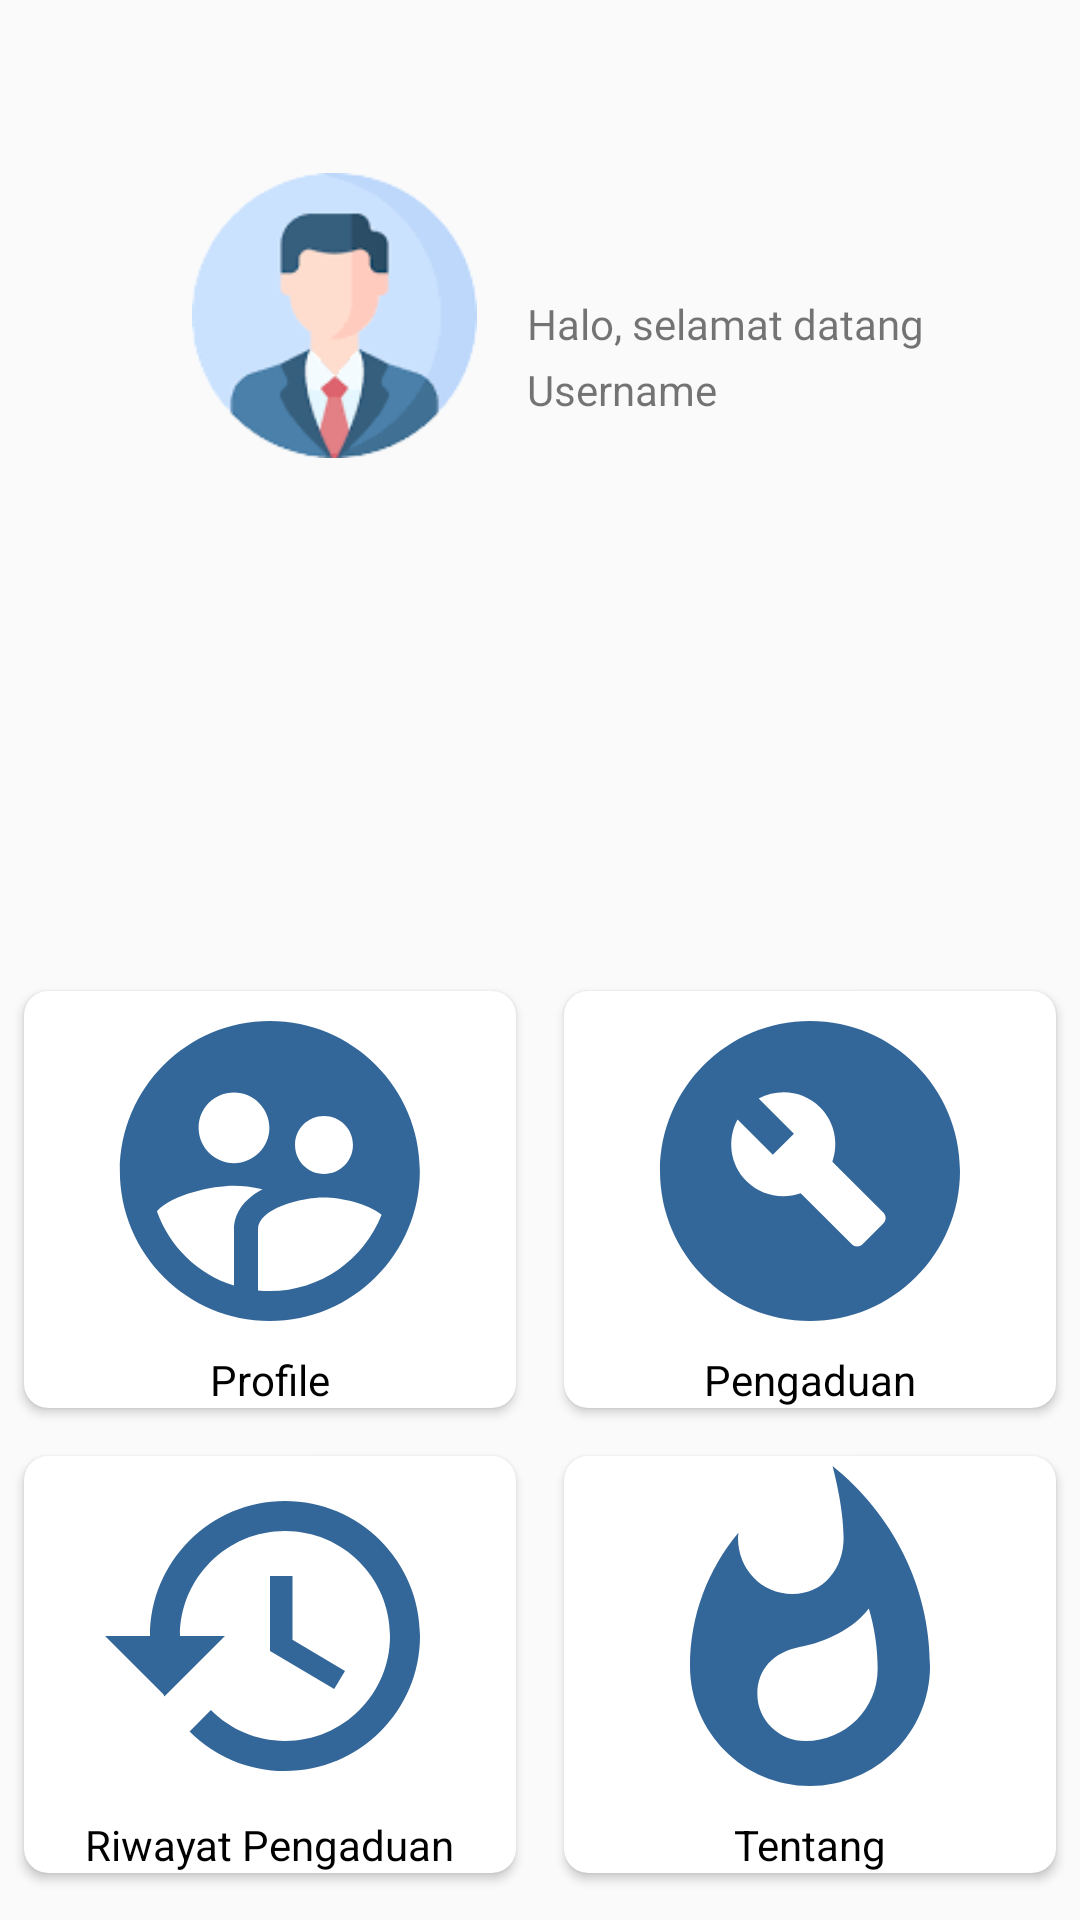

Reconstruct the res/layout file that produces this screen, plus the resources it refers to.
<!-- AndroidManifest.xml: application theme Theme.LaporanSeiAgul -->
<!-- res/layout/activity_dashboard.xml -->
<?xml version="1.0" encoding="utf-8"?>
<androidx.constraintlayout.widget.ConstraintLayout xmlns:android="http://schemas.android.com/apk/res/android"
    xmlns:app="http://schemas.android.com/apk/res-auto"
    xmlns:tools="http://schemas.android.com/tools"
    android:layout_width="match_parent"
    android:layout_height="match_parent"
    tools:context=".DashboardActivity">

    <ImageView
        android:id="@+id/userProf"
        android:layout_width="97dp"
        android:layout_height="95dp"
        app:layout_constraintBottom_toBottomOf="parent"
        app:layout_constraintEnd_toStartOf="@+id/greetings"
        app:layout_constraintHorizontal_bias="0.801"
        app:layout_constraintStart_toStartOf="parent"
        app:layout_constraintTop_toTopOf="parent"
        app:layout_constraintVertical_bias="0.106"
        app:srcCompat="@drawable/user" />

    <TextView
        android:id="@+id/greetings"
        android:layout_width="wrap_content"
        android:layout_height="wrap_content"
        android:layout_marginEnd="52dp"
        android:fontFamily="@font/poppinssemibolditalic"
        android:text="Halo, selamat datang"
        app:layout_constraintBottom_toBottomOf="@+id/userProf"
        app:layout_constraintEnd_toEndOf="parent"
        app:layout_constraintTop_toTopOf="@+id/userProf"
        app:layout_constraintVertical_bias="0.535" />

    <TextView
        android:id="@+id/etMainUsername"
        android:layout_width="wrap_content"
        android:layout_height="wrap_content"
        android:text="Username"
        app:layout_constraintBottom_toBottomOf="@+id/userProf"
        app:layout_constraintEnd_toEndOf="@+id/greetings"
        app:layout_constraintHorizontal_bias="0.0"
        app:layout_constraintStart_toStartOf="@+id/greetings"
        app:layout_constraintTop_toBottomOf="@+id/greetings"
        app:layout_constraintVertical_bias="0.18" />


    <androidx.viewpager.widget.ViewPager
        android:id="@+id/viewPager"
        android:layout_width="375dp"
        android:layout_height="150dp"
        android:layout_marginTop="12dp"
        app:layout_constraintEnd_toEndOf="@+id/greetings"
        app:layout_constraintStart_toStartOf="@+id/userProf"
        app:layout_constraintTop_toBottomOf="@+id/userProf" />


    <GridLayout
        android:id="@+id/gridLayout"
        android:layout_width="match_parent"
        android:layout_height="wrap_content"
        android:alignmentMode="alignMargins"
        android:columnCount="2"
        android:columnOrderPreserved="false"
        android:rowCount="2"
        app:layout_constraintBottom_toBottomOf="parent"
        app:layout_constraintEnd_toEndOf="@+id/viewPager"
        app:layout_constraintStart_toStartOf="@+id/viewPager"
        app:layout_constraintTop_toBottomOf="@+id/viewPager">

        <androidx.cardview.widget.CardView
            android:id="@+id/cardViewProf"
            android:layout_width="0dp"
            android:layout_height="wrap_content"
            android:layout_rowWeight="1"
            android:layout_columnWeight="1"
            android:layout_margin="8dp"
            app:cardCornerRadius="8dp">

            <LinearLayout
                android:layout_width="match_parent"
                android:layout_height="match_parent"
                android:gravity="center"
                android:orientation="vertical">

                <ImageButton
                    android:id="@+id/btnProf"
                    android:layout_width="120dp"
                    android:layout_height="120dp"
                    android:backgroundTint="#ffffff"
                    android:src="@drawable/baseline_supervised_user_circle_24" />

                <TextView
                    android:id="@+id/txtProf"
                    android:layout_width="wrap_content"
                    android:layout_height="wrap_content"
                    android:text="@string/profile"
                    android:textColor="#000000" />
            </LinearLayout>

        </androidx.cardview.widget.CardView>

        <androidx.cardview.widget.CardView
            android:id="@+id/cardViewAdu"
            android:layout_width="0dp"
            android:layout_height="wrap_content"
            android:layout_rowWeight="1"
            android:layout_columnWeight="1"
            android:layout_margin="8dp"
            app:cardCornerRadius="8dp">

            <LinearLayout
                android:layout_width="match_parent"
                android:layout_height="match_parent"
                android:gravity="center"
                android:orientation="vertical">

                <ImageButton
                    android:id="@+id/btnAdu"
                    android:layout_width="120dp"
                    android:layout_height="120dp"
                    android:backgroundTint="#ffffff"
                    android:src="@drawable/baseline_build_circle_24" />

                <TextView
                    android:id="@+id/txtAdu"
                    android:layout_width="wrap_content"
                    android:layout_height="wrap_content"
                    android:text="Pengaduan"
                    android:textColor="#000000" />
            </LinearLayout>

        </androidx.cardview.widget.CardView>

        <androidx.cardview.widget.CardView
            android:id="@+id/cardViewRiwayat"
            android:layout_width="0dp"
            android:layout_height="wrap_content"
            android:layout_rowWeight="1"
            android:layout_columnWeight="1"
            android:layout_margin="8dp"
            app:cardCornerRadius="8dp">

            <LinearLayout
                android:layout_width="match_parent"
                android:layout_height="match_parent"
                android:gravity="center"
                android:orientation="vertical">

                <ImageButton
                    android:id="@+id/btnRiwayat"
                    android:layout_width="120dp"
                    android:layout_height="120dp"
                    android:backgroundTint="#ffffff"
                    android:src="@drawable/baseline_history_24" />

                <TextView
                    android:id="@+id/txtRiwayat"
                    android:layout_width="wrap_content"
                    android:layout_height="wrap_content"
                    android:text="Riwayat Pengaduan"
                    android:textColor="#000000" />
            </LinearLayout>

        </androidx.cardview.widget.CardView>

        <androidx.cardview.widget.CardView
            android:id="@+id/cardViewTentang"
            android:layout_width="0dp"
            android:layout_height="wrap_content"
            android:layout_rowWeight="1"
            android:layout_columnWeight="1"
            android:layout_margin="8dp"
            app:cardCornerRadius="8dp">

            <LinearLayout
                android:layout_width="match_parent"
                android:layout_height="match_parent"
                android:gravity="center"
                android:orientation="vertical">

                <ImageButton
                    android:id="@+id/btnTentang"
                    android:layout_width="120dp"
                    android:layout_height="120dp"
                    android:backgroundTint="#ffffff"
                    android:src="@drawable/baseline_whatshot_24" />

                <TextView
                    android:id="@+id/txtTentang"
                    android:layout_width="wrap_content"
                    android:layout_height="wrap_content"
                    android:text="Tentang"
                    android:textColor="#000000" />
            </LinearLayout>

        </androidx.cardview.widget.CardView>

    </GridLayout>




</androidx.constraintlayout.widget.ConstraintLayout>
<!-- resources referenced by this layout -->
<resources>
  <!-- drawable baseline_build_circle_24 (drawable) -->
  <vector android:height="120dp" android:tint="#336699"
      android:viewportHeight="24" android:viewportWidth="24"
      android:width="120dp" xmlns:android="http://schemas.android.com/apk/res/android">
      <path android:fillColor="@android:color/white"
          android:fillType="evenOdd" android:pathData="M12,2C6.48,2 2,6.48 2,12c0,5.52 4.48,10 10,10s10,-4.48 10,-10C22,6.48 17.52,2 12,2zM16.9,15.49l-1.4,1.4c-0.2,0.2 -0.51,0.2 -0.71,0l-3.41,-3.41c-1.22,0.43 -2.64,0.17 -3.62,-0.81c-1.11,-1.11 -1.3,-2.79 -0.59,-4.1l2.35,2.35l1.41,-1.41L8.58,7.17c1.32,-0.71 2.99,-0.52 4.1,0.59c0.98,0.98 1.24,2.4 0.81,3.62l3.41,3.41C17.09,14.98 17.09,15.3 16.9,15.49z"/>
  </vector>
  <!-- drawable baseline_history_24 (drawable) -->
  <vector android:height="120dp" android:tint="#336699"
      android:viewportHeight="24" android:viewportWidth="24"
      android:width="120dp" xmlns:android="http://schemas.android.com/apk/res/android">
      <path android:fillColor="@android:color/white" android:pathData="M13,3c-4.97,0 -9,4.03 -9,9L1,12l3.89,3.89 0.07,0.14L9,12L6,12c0,-3.87 3.13,-7 7,-7s7,3.13 7,7 -3.13,7 -7,7c-1.93,0 -3.68,-0.79 -4.94,-2.06l-1.42,1.42C8.27,19.99 10.51,21 13,21c4.97,0 9,-4.03 9,-9s-4.03,-9 -9,-9zM12,8v5l4.28,2.54 0.72,-1.21 -3.5,-2.08L13.5,8L12,8z"/>
  </vector>
  <!-- drawable baseline_supervised_user_circle_24 (drawable) -->
  <vector android:height="120dp" android:tint="#336699"
      android:viewportHeight="24" android:viewportWidth="24"
      android:width="120dp" xmlns:android="http://schemas.android.com/apk/res/android">
      <path android:fillColor="@android:color/white" android:pathData="M11.99,2c-5.52,0 -10,4.48 -10,10s4.48,10 10,10 10,-4.48 10,-10 -4.48,-10 -10,-10zM15.6,8.34c1.07,0 1.93,0.86 1.93,1.93 0,1.07 -0.86,1.93 -1.93,1.93 -1.07,0 -1.93,-0.86 -1.93,-1.93 -0.01,-1.07 0.86,-1.93 1.93,-1.93zM9.6,6.76c1.3,0 2.36,1.06 2.36,2.36 0,1.3 -1.06,2.36 -2.36,2.36s-2.36,-1.06 -2.36,-2.36c0,-1.31 1.05,-2.36 2.36,-2.36zM9.6,15.89v3.75c-2.4,-0.75 -4.3,-2.6 -5.14,-4.96 1.05,-1.12 3.67,-1.69 5.14,-1.69 0.53,0 1.2,0.08 1.9,0.22 -1.64,0.87 -1.9,2.02 -1.9,2.68zM11.99,20c-0.27,0 -0.53,-0.01 -0.79,-0.04v-4.07c0,-1.42 2.94,-2.13 4.4,-2.13 1.07,0 2.92,0.39 3.84,1.15 -1.17,2.97 -4.06,5.09 -7.45,5.09z"/>
  </vector>
  <!-- drawable baseline_whatshot_24 (drawable) -->
  <vector android:height="120dp" android:tint="#336699"
      android:viewportHeight="24" android:viewportWidth="24"
      android:width="120dp" xmlns:android="http://schemas.android.com/apk/res/android">
      <path android:fillColor="@android:color/white" android:pathData="M13.5,0.67s0.74,2.65 0.74,4.8c0,2.06 -1.35,3.73 -3.41,3.73 -2.07,0 -3.63,-1.67 -3.63,-3.73l0.03,-0.36C5.21,7.51 4,10.62 4,14c0,4.42 3.58,8 8,8s8,-3.58 8,-8C20,8.61 17.41,3.8 13.5,0.67zM11.71,19c-1.78,0 -3.22,-1.4 -3.22,-3.14 0,-1.62 1.05,-2.76 2.81,-3.12 1.77,-0.36 3.6,-1.21 4.62,-2.58 0.39,1.29 0.59,2.65 0.59,4.04 0,2.65 -2.15,4.8 -4.8,4.8z"/>
  </vector>
  <!-- drawable user: png bitmap (drawable, 6820 bytes) -->
  <string name="profile">Profile</string>
  <style name="Theme.LaporanSeiAgul" parent="Theme.AppCompat.DayNight.NoActionBar">
      
      <item name="colorPrimary">@color/colorPrimary</item>
      <item name="colorPrimaryVariant">@color/colorPrimary</item>
      <item name="colorOnPrimary">@color/colorPrimaryDark</item>
      
      <item name="colorSecondary">#2C7540</item>
      <item name="colorSecondaryVariant">#2C7540</item>
      <item name="colorOnSecondary">#000</item>
      
      <item name="android:statusBarColor">?attr/colorPrimaryVariant</item>
      
  </style>
  <color name="colorPrimary">#02913f</color>
  <color name="colorPrimaryDark">#0D5922</color>
</resources>
